4-way image classification set "processed_dataset" from GitHub (diogoazevedo04/ERCP_Image_Classifier); label vocabulary: biliary leaks, lithiasis, normal, stricture.

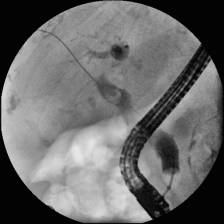
Label: lithiasis

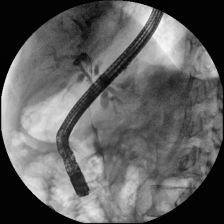
Label: stricture

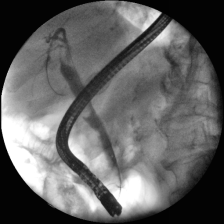
Label: lithiasis

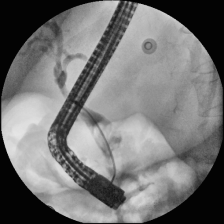
Label: lithiasis

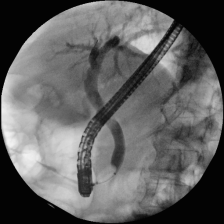
Label: normal

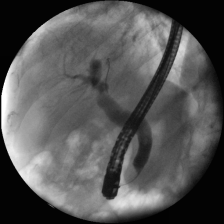
Label: stricture
